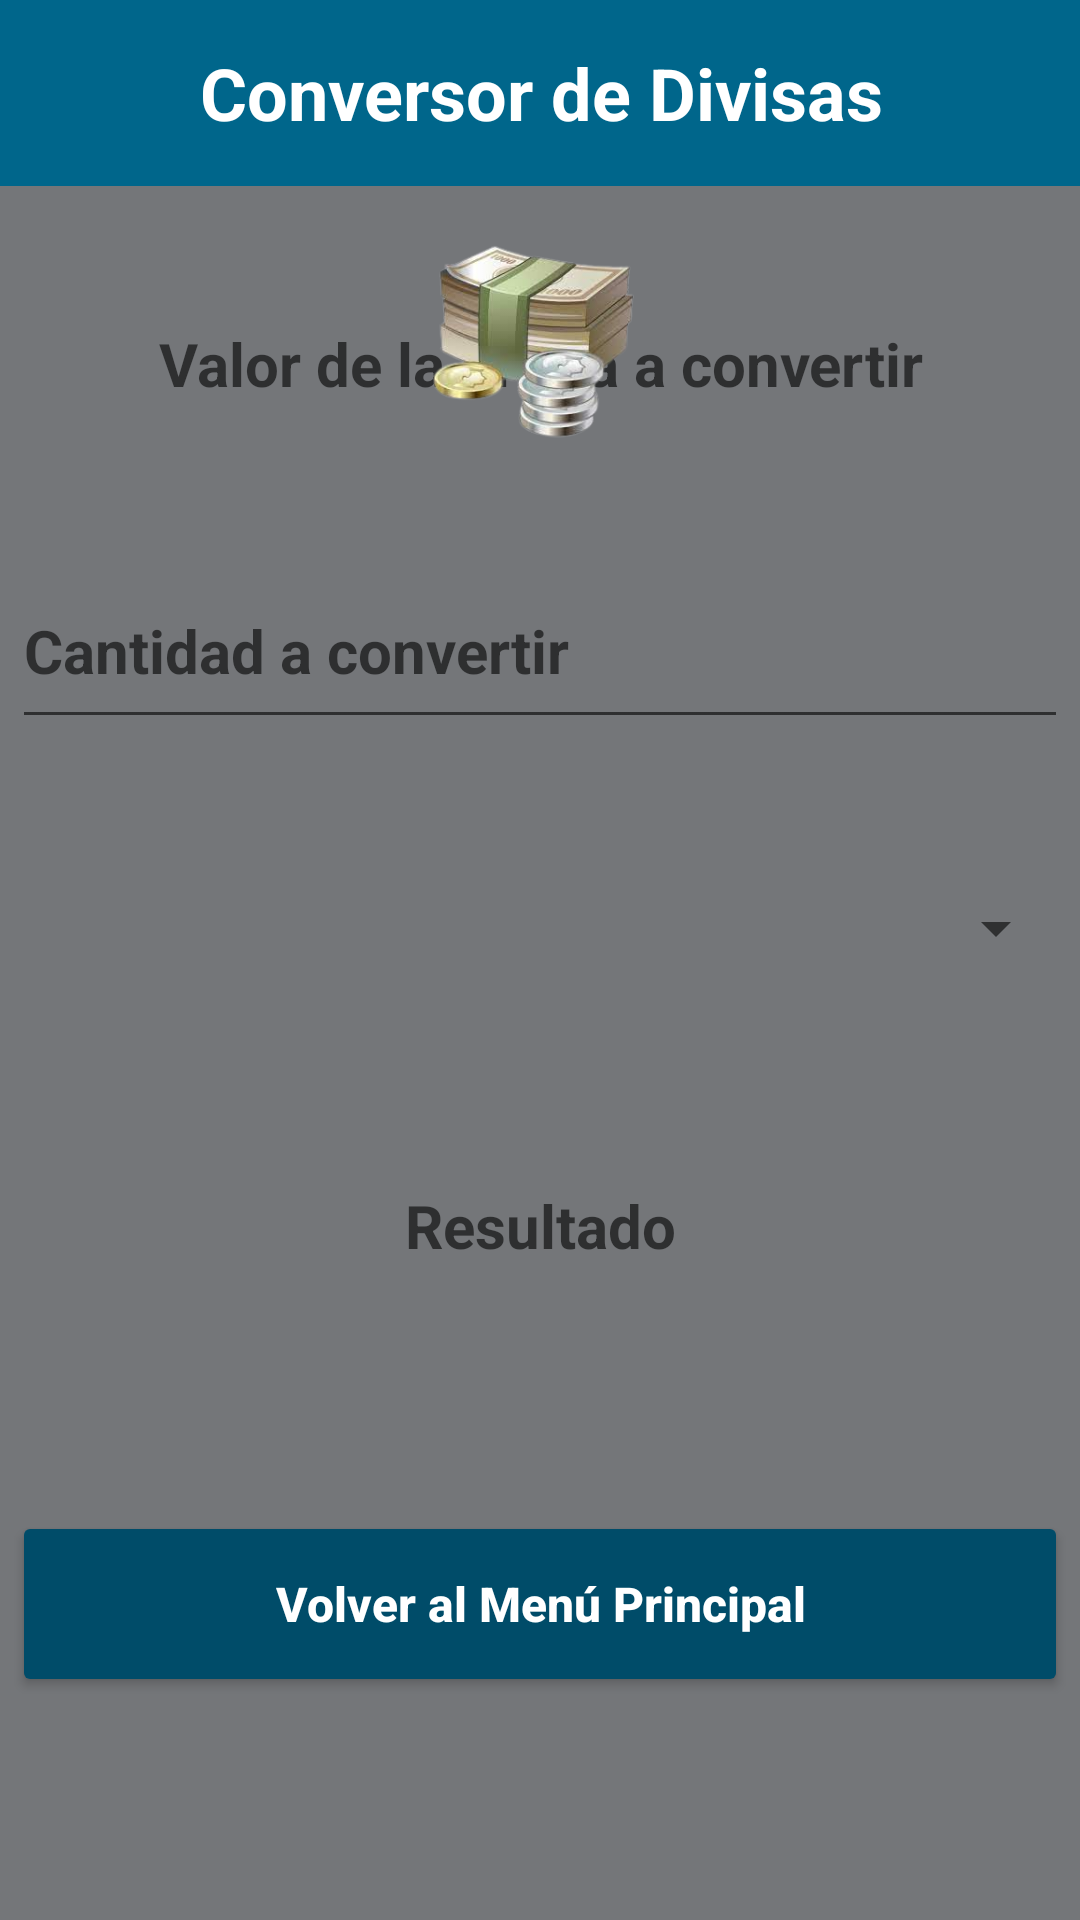

The Android layout XML behind this screen, and the referenced resources:
<!-- AndroidManifest.xml: application theme Theme.AppConversor30 -->
<!-- res/layout/fragment_conversion_monedas.xml -->
<?xml version="1.0" encoding="utf-8"?>
<androidx.constraintlayout.widget.ConstraintLayout xmlns:android="http://schemas.android.com/apk/res/android"
    xmlns:app="http://schemas.android.com/apk/res-auto"
    xmlns:tools="http://schemas.android.com/tools"
    android:id="@+id/containerConversion"
    android:layout_width="match_parent"
    android:layout_height="match_parent"
    android:background="@color/material_dynamic_neutral50"
    tools:context=".ConversionMonedas">

    <Button
        android:id="@+id/btnVolver"
        android:layout_width="352dp"
        android:layout_height="62dp"
        android:backgroundTint="@color/material_dynamic_primary30"
        android:text="@string/volver"
        android:textAllCaps="false"
        android:textColor="@color/white"
        android:textSize="16sp"
        android:textStyle="bold"
        app:cornerRadius="9dp"
        app:layout_constraintBottom_toBottomOf="parent"
        app:layout_constraintEnd_toEndOf="parent"
        app:layout_constraintHorizontal_bias="0.508"
        app:layout_constraintStart_toStartOf="parent"
        app:layout_constraintTop_toBottomOf="@+id/txtTituloDivisas"
        app:layout_constraintVertical_bias="0.856" />

    <TextView
        android:id="@+id/resultado"
        android:layout_width="352dp"
        android:layout_height="62dp"
        android:layout_marginBottom="64dp"
        android:gravity="center|center_horizontal|center_vertical"
        android:hint="@string/resultado"
        android:textColor="@color/white"
        android:textSize="20sp"
        android:textStyle="bold"
        app:layout_constraintBottom_toTopOf="@+id/btnVolver"
        app:layout_constraintEnd_toEndOf="parent"
        app:layout_constraintHorizontal_bias="0.508"
        app:layout_constraintStart_toStartOf="parent"
        tools:ignore="TextContrastCheck" />


        <Spinner
            android:id="@+id/spinner"
            android:layout_width="352dp"
            android:layout_height="62dp"
            android:layout_marginBottom="32dp"
            android:contentDescription="@string/conversor_de_monedas"
            android:focusable="auto"
            android:keyboardNavigationCluster="true"
            android:popupBackground="@color/material_dynamic_neutral30"
            android:spinnerMode="dropdown"
            app:layout_constraintBottom_toTopOf="@+id/resultado"
            app:layout_constraintEnd_toEndOf="parent"
            app:layout_constraintHorizontal_bias="0.508"
            app:layout_constraintStart_toStartOf="parent"
            app:layout_constraintTop_toBottomOf="@+id/txtTituloDivisas"
            app:layout_constraintVertical_bias="0.976" />


    <EditText
        android:id="@+id/txtCantidad"
        android:layout_width="352dp"
        android:layout_height="62dp"
        android:layout_marginBottom="32dp"
        android:autofillHints=""
        android:ems="10"
        android:hint="@string/cantidad_a_convertir"
        android:inputType="textPersonName"
        android:textSize="20sp"
        android:textStyle="bold"
        app:layout_constraintBottom_toTopOf="@+id/spinner"
        app:layout_constraintEnd_toEndOf="parent"
        app:layout_constraintHorizontal_bias="0.508"
        app:layout_constraintStart_toStartOf="parent"
        app:layout_constraintTop_toBottomOf="@+id/txtTituloDivisas"
        app:layout_constraintVertical_bias="1.0"
        tools:ignore="TextContrastCheck" />

    <TextView
        android:id="@+id/valueMoney"
        android:layout_width="352dp"
        android:layout_height="62dp"
        android:layout_marginBottom="32dp"
        android:gravity="center|center_horizontal|center_vertical"
        android:hint="@string/valor_de_la_divisa_a_convertir"
        android:textColor="@color/white"
        android:textSize="20sp"
        android:textStyle="bold"
        app:layout_constraintBottom_toTopOf="@+id/txtCantidad"
        app:layout_constraintEnd_toEndOf="parent"
        app:layout_constraintHorizontal_bias="0.491"
        app:layout_constraintStart_toStartOf="parent"
        tools:ignore="TextContrastCheck" />

    <ImageView
        android:id="@+id/imageView"
        android:layout_width="70dp"
        android:layout_height="70dp"
        android:layout_marginTop="16dp"
        android:contentDescription="@string/imagen"
        android:src="@drawable/monedas_removebg_preview"
        app:layout_constraintBottom_toTopOf="@+id/valueMoney"
        app:layout_constraintEnd_toEndOf="parent"
        app:layout_constraintHorizontal_bias="0.498"
        app:layout_constraintStart_toStartOf="parent"
        app:layout_constraintTop_toBottomOf="@+id/txtTituloDivisas"
        app:layout_constraintVertical_bias="0.0"
        tools:ignore="ImageContrastCheck" />

    <TextView
        android:id="@+id/txtTituloDivisas"
        android:layout_width="411dp"
        android:layout_height="62dp"
        android:background="@color/material_dynamic_primary40"
        android:gravity="center|center_horizontal|center_vertical"
        android:text="@string/divisas"
        android:textColor="@color/white"
        android:textSize="24sp"
        android:textStyle="bold"
        app:layout_constraintBottom_toBottomOf="parent"
        app:layout_constraintEnd_toEndOf="parent"
        app:layout_constraintStart_toStartOf="parent"
        app:layout_constraintTop_toTopOf="parent"
        app:layout_constraintVertical_bias="0.0" />
</androidx.constraintlayout.widget.ConstraintLayout>
<!-- resources referenced by this layout -->
<resources>
  <!-- drawable monedas_removebg_preview: png bitmap (drawable, 66902 bytes) -->
  <string name="cantidad_a_convertir">Cantidad a convertir</string>
  <string name="conversor_de_monedas">Conversor de Monedas</string>
  <string name="divisas">Conversor de Divisas</string>
  <string name="imagen">imagen</string>
  <string name="resultado">Resultado</string>
  <string name="valor_de_la_divisa_a_convertir">Valor de la divisa a convertir</string>
  <string name="volver">Volver al Menú Principal</string>
  <style name="Theme.AppConversor30" parent="Theme.MaterialComponents.DayNight.DarkActionBar">
          
          <item name="colorPrimary">@color/purple_500</item>
          <item name="colorPrimaryVariant">@color/purple_700</item>
          <item name="colorOnPrimary">@color/white</item>
          
          <item name="colorSecondary">@color/teal_200</item>
          <item name="colorSecondaryVariant">@color/teal_700</item>
          <item name="colorOnSecondary">@color/black</item>
          
          <item name="android:statusBarColor" tools:targetApi="l">?attr/colorPrimaryVariant</item>
          
      </style>
  <!-- not gathered from this repository: default colours our renderer supplied (Android Studio template values) -->
  <color name="purple_500">#FF6200EE</color>
  <color name="purple_700">#FF3700B3</color>
  <color name="teal_200">#FF03DAC5</color>
  <color name="teal_700">#FF018786</color>
  <color name="black">#FF000000</color>
  <color name="white">#FFFFFFFF</color>
</resources>
